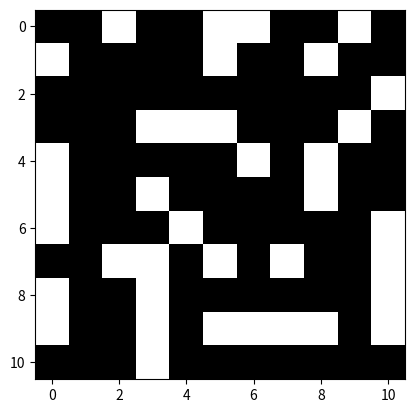

Write the Python code that produced this figure.
#!/usr/bin/env python3
# -*- coding: utf-8 -*-
"""
Created on Mon Sep 29 16:45:42 2025

@author: pthevena
"""
import numpy as np
import matplotlib.pyplot as plt
from matplotlib.animation import FuncAnimation


def create_video(n):
    global X
    X = np.random.binomial(1, 0.3, size = (n, n))

    fig = plt.figure()
    im = plt.imshow(X, cmap = plt.cm.gray)

    def animate(t):
        global X
        # X = np.roll(X, +1, axis = 0)
        X = np.random.binomial(1, 0.3, size = (n, n))
        im.set_array(X)
        return im, 

    anim = FuncAnimation(
        fig,
        animate,
        cache_frame_data = False,
        frames = None,
        interval = 500,
        blit = True
    )

    plt.show()

    return anim

anim = create_video(11)
